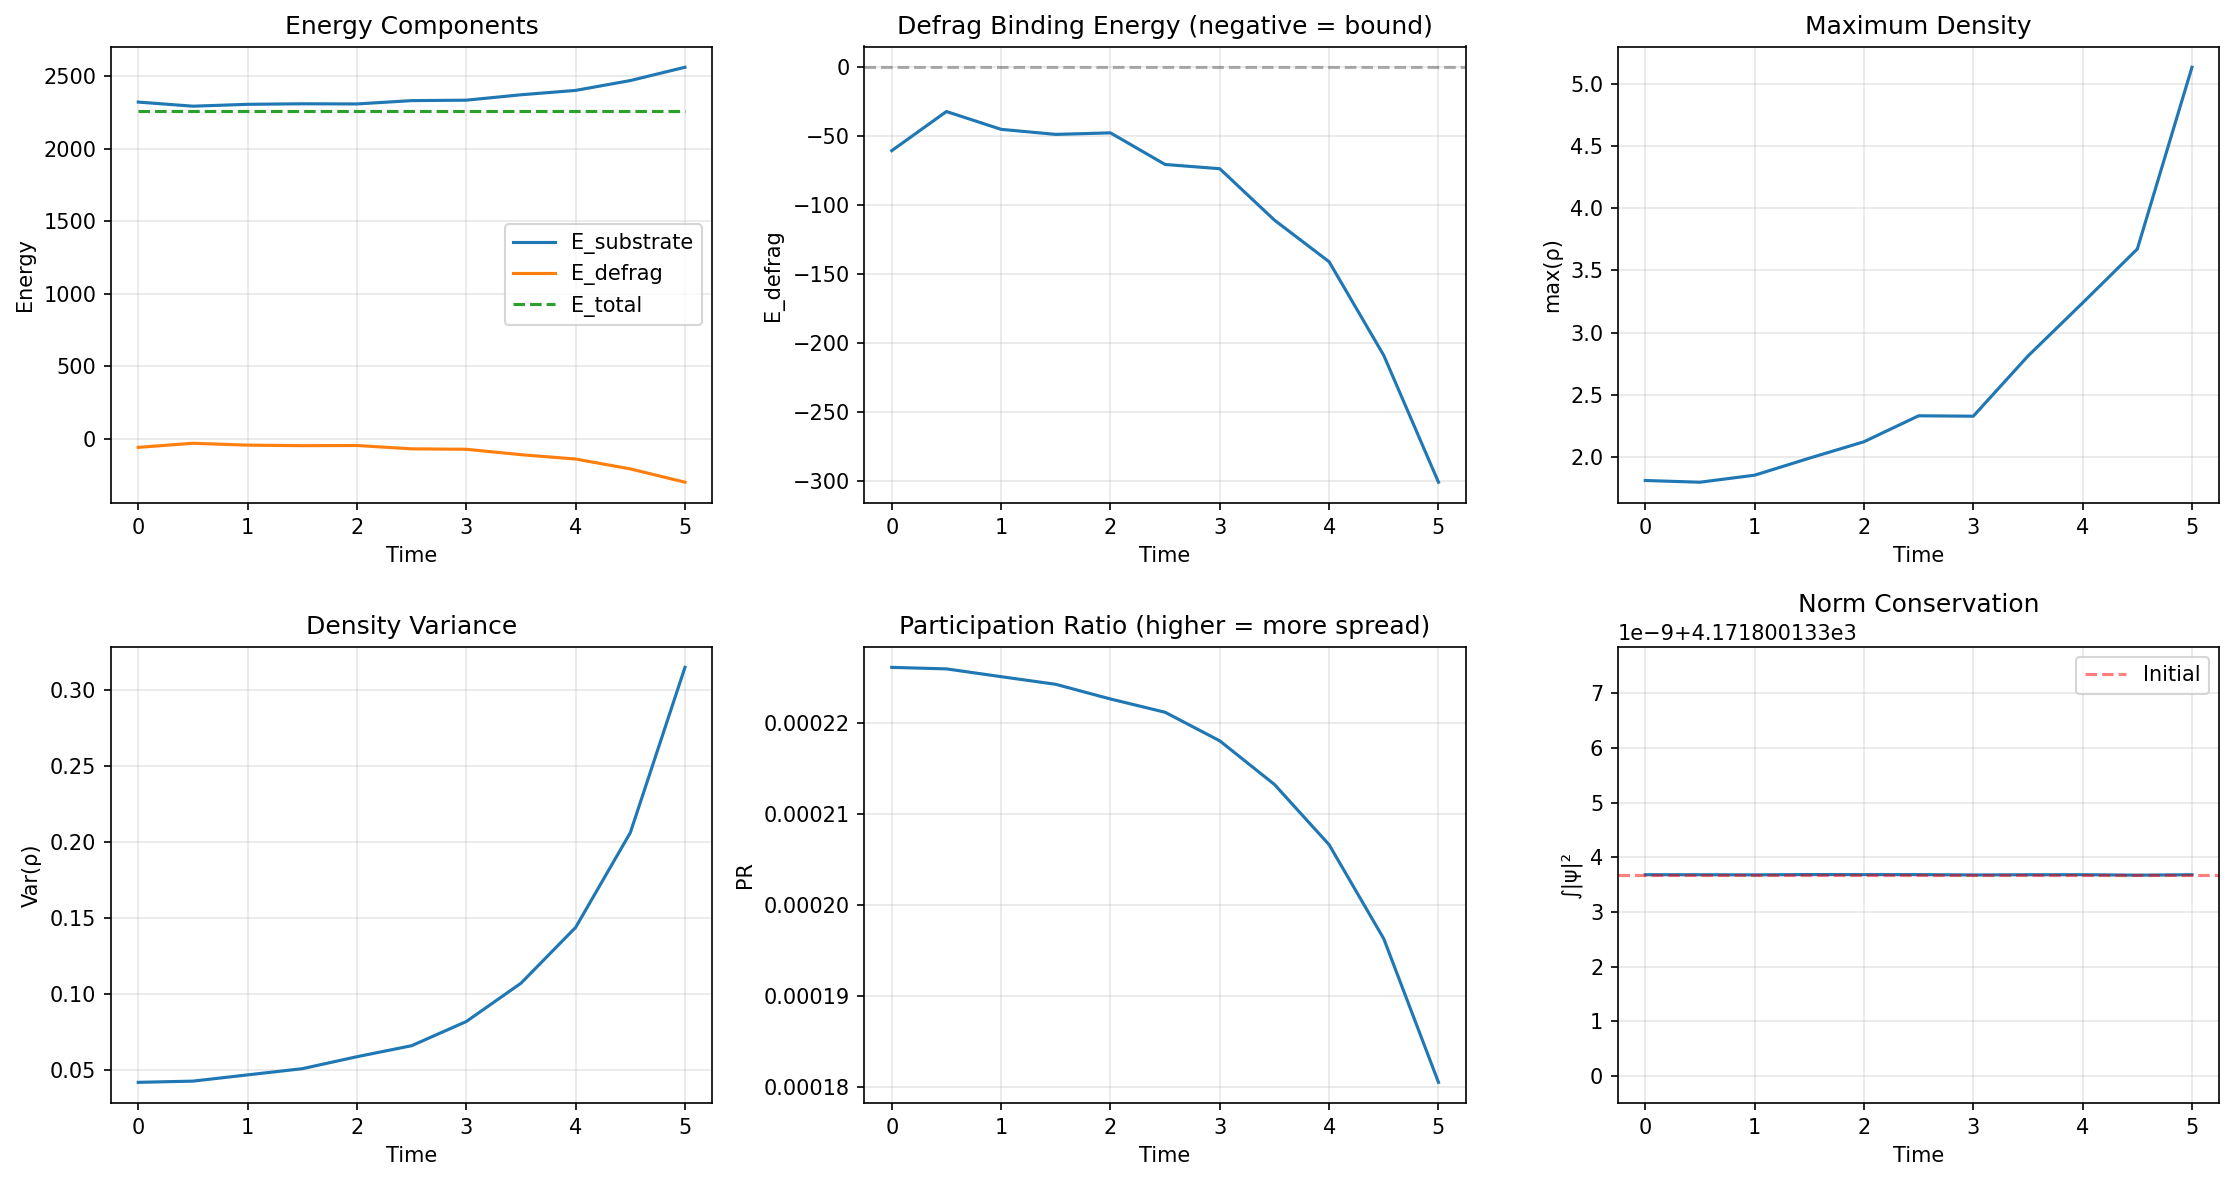

The table this chart was drawn from, first rows:
E_substrate, E_defrag, E_total, participation_ratio, max_rho, var_rho, norm, step, time
2323, -60.5, 2263, 0.0002262, 1.809, 0.0421, 4172, 0, 0.0
2295, -32.12, 2263, 0.000226, 1.795, 0.0429, 4172, 100, 0.5
2308, -45.04, 2263, 0.0002251, 1.851, 0.047, 4172, 200, 1.0
2312, -48.7, 2263, 0.0002243, 1.988, 0.05107, 4172, 300, 1.5
2310, -47.59, 2263, 0.0002227, 2.121, 0.05896, 4172, 400, 2.0
2333, -70.52, 2263, 0.0002212, 2.329, 0.06621, 4172, 500, 2.5
2336, -73.59, 2263, 0.0002181, 2.326, 0.08211, 4172, 600, 3.0
2374, -110.9, 2263, 0.0002133, 2.811, 0.1073, 4172, 700, 3.5
2404, -141.1, 2263, 0.0002067, 3.238, 0.144, 4172, 800, 4.0
2472, -209.1, 2263, 0.0001963, 3.672, 0.2063, 4172, 900, 4.5
2564, -301, 2263, 0.0001805, 5.136, 0.3151, 4172, 1000, 5.0
